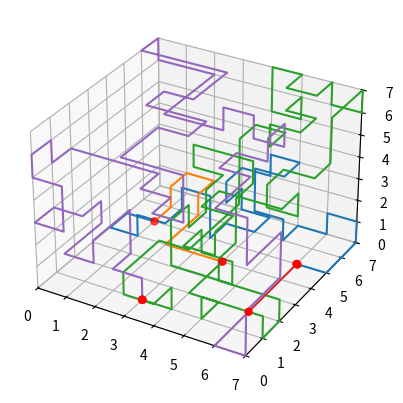

This chart was generated by the following Python code:
import numpy as np
import matplotlib.pyplot as plt
from mpl_toolkits import mplot3d 


def visualisation():
        
    #Plot 3d grid with dimensions 0 to 7 
    fig = plt.figure()
    ax = fig.add_subplot(projection= "3d")
    ax.set_xlim(0, 7); ax.set_ylim(0, 7); ax.set_zlim(0, 7)

    # place gates 
    x_gates = []
    y_gates = []
    for i in {(6, 5, 0), (3, 1, 0), (1, 5, 0), (4, 4, 0), (6, 2, 0)}:
        x_gates.append(i[0])
        y_gates.append(i[1])
        ax.scatter(x_gates, y_gates, c='red', s=25)

    # blauw verbinding
    # oranje verbinding --
    # groene verbinding
    # rode verbinding --
    # paarse verbinding 
    example = [[(1, 5, 0), (0, 5, 0), (0, 4, 0), (1, 4, 0), (1, 4, 1), (2, 4, 1), (2, 5, 1), (2, 5, 2), (3, 5, 2), (3, 5, 1), (3, 5, 0), (3, 6, 0), (4, 6, 0), (4, 7, 0), (3, 7, 0), (3, 7, 1), (3, 6, 1), (3, 6, 2), (3, 7, 2), (4, 7, 2), (4, 7, 3), (5, 7, 3), (5, 6, 3), (4, 6, 3), (4, 6, 2), (4, 6, 1), (5, 6, 1), (5, 6, 0), (5, 7, 0), (6, 7, 0), (6, 7, 1), (7, 7, 1), (7, 7, 0), (7, 6, 0), (7, 5, 0), (7, 5, 0), (6, 5, 0)], [(1, 5, 0), (1, 6, 0), (1, 6, 1), (1, 7, 1), (2, 7, 1), (2, 6, 1), (2, 6, 0), (2, 5, 0), (2, 4, 0), (3, 4, 0), (3, 4, 0), (4, 4, 0)], [(4, 4, 0), (4, 3, 0), (4, 2, 0), (5, 2, 0), (5, 1, 0), (5, 1, 1), (6, 1, 1), (7, 1, 1), (7, 1, 0), (7, 2, 0), (7, 2, 1), (6, 2, 1), (5, 2, 1), (5, 2, 2), (5, 3, 2), (5, 3, 3), (5, 3, 4), (5, 4, 4), (5, 4, 5), (4, 4, 5), (3, 4, 5), (3, 4, 4), (4, 4, 4), (4, 3, 4), (4, 3, 3), (4, 2, 3), (4, 2, 4), (4, 1, 4), (4, 1, 3), (4, 1, 2), (5, 1, 2), (6, 1, 2), (6, 1, 3), (5, 1, 3), (5, 1, 4), (5, 0, 4), (6, 0, 4), (6, 0, 5), (6, 1, 5), (5, 1, 5), (5, 2, 5), (6, 2, 5), (7, 2, 5), (7, 3, 5), (7, 3, 4), (6, 3, 4), (6, 3, 5), (6, 4, 5), (7, 4, 5), (7, 5, 5), (7, 5, 6), (7, 5, 7), (7, 6, 7), (7, 7, 7), (7, 7, 6), (6, 7, 6), (6, 7, 7), (6, 6, 7), (5, 6, 7), (5, 7, 7), (4, 7, 7), (4, 7, 6), (4, 7, 5), (5, 7, 5), (5, 7, 6), (5, 6, 6), (6, 6, 6), (6, 5, 6), (5, 5, 6), (5, 5, 5), (5, 6, 5), (4, 6, 5), (4, 5, 5), (4, 5, 4), (4, 5, 3), (4, 5, 2), (4, 4, 2), (4, 3, 2), (4, 2, 2), (3, 2, 2), (3, 1, 2), (3, 0, 2), (3, 0, 1), (4, 0, 1), (4, 1, 1), (4, 1, 0), (4, 1, 0), (3, 1, 0)], [(6, 2, 0), (6, 3, 0), (6, 4, 0), (6, 4, 0), (6, 5, 0)], [(6, 2, 0), (6, 1, 0), (6, 0, 0), (7, 0, 0), (7, 0, 1), (7, 0, 2), (7, 1, 2), (7, 2, 2), (7, 2, 3), (7, 2, 4), (7, 1, 4), (7, 0, 4), (7, 0, 5), (7, 0, 6), (6, 0, 6), (6, 1, 6), (6, 2, 6), (5, 2, 6), (5, 3, 6), (6, 3, 6), (6, 3, 7), (6, 4, 7), (6, 4, 6), (5, 4, 6), (5, 4, 7), (4, 4, 7), (4, 4, 6), (3, 4, 6), (2, 4, 6), (2, 5, 6), (2, 6, 6), (2, 7, 6), (1, 7, 6), (0, 7, 6), (0, 7, 7), (0, 6, 7), (1, 6, 7), (2, 6, 7), (3, 6, 7), (3, 5, 7), (3, 4, 7), (2, 4, 7), (2, 3, 7), (3, 3, 7), (4, 3, 7), (4, 2, 7), (3, 2, 7), (3, 1, 7), (3, 0, 7), (4, 0, 7), (5, 0, 7), (5, 0, 6), (5, 0, 5), (4, 0, 5), (4, 1, 5), (3, 1, 5), (3, 2, 5), (2, 2, 5), (1, 2, 5), (0, 2, 5), (0, 1, 5), (0, 1, 6), (0, 0, 6), (0, 0, 5), (1, 0, 5), (1, 0, 4), (1, 0, 3), (0, 0, 3), (0, 1, 3), (1, 1, 3), (1, 2, 3), (1, 2, 2), (1, 1, 2), (1, 0, 2), (2, 0, 2), (2, 0, 3), (2, 1, 3), (2, 2, 3), (2, 2, 2), (2, 2, 1), (2, 1, 1), (3, 1, 1), (3, 1, 1), (3, 1, 0)]]
    for i in example:
        x_unit = []
        y_unit = []
        z_unit = []
        for j in i:
            x_unit.append(j[0])
            y_unit.append(j[1])
            z_unit.append(j[2])
        ax.plot(x_unit, y_unit, z_unit)
    plt.show()

visualisation()
